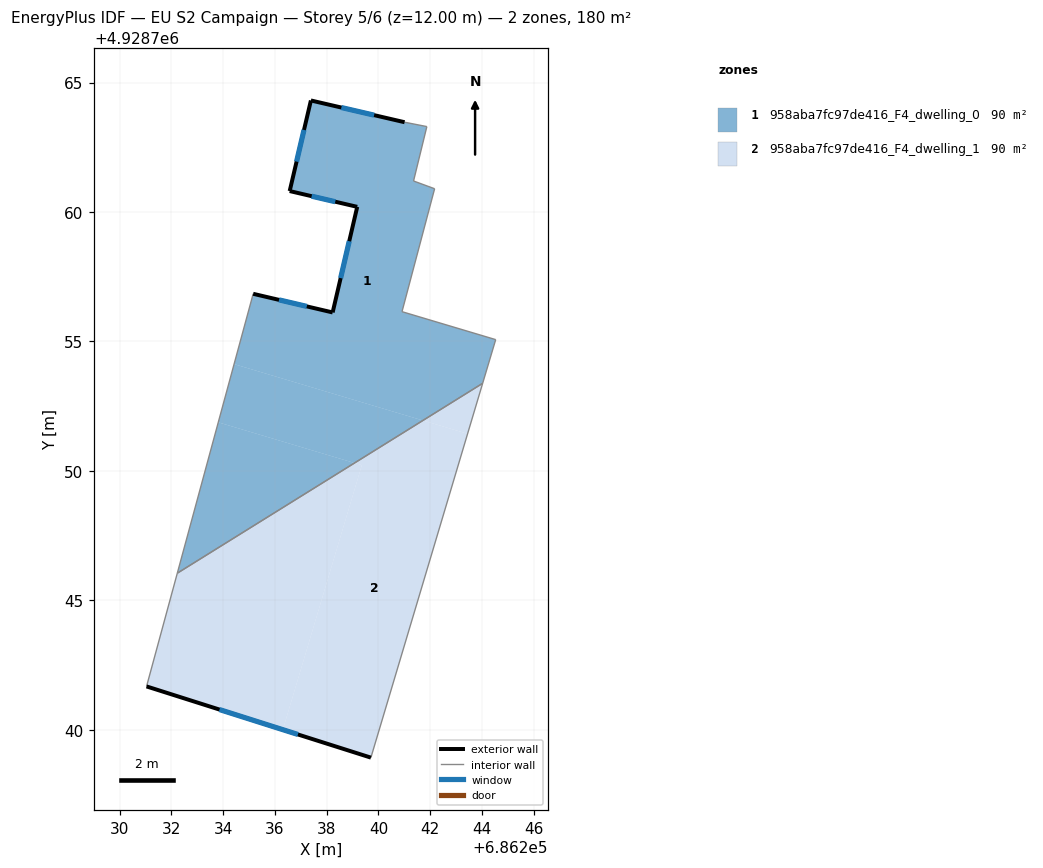
=== STOREY PLAN SPEC (per zone: floor XY polygon, exterior-wall plan segments, windows/doors) ===
zone 1: 958aba7fc97de416_F4_dwelling_0  (90.1 m²)
  floor: (686241.87, 4928763.30) (686241.35, 4928761.20) (686242.17, 4928760.90) (686240.91, 4928756.15) (686244.53, 4928755.07) (686244.03, 4928753.38) (686241.72, 4928751.95) (686234.42, 4928754.12) (686235.16, 4928756.84) (686238.23, 4928756.12) (686239.18, 4928760.20) (686236.57, 4928760.81) (686237.39, 4928764.31) (686241.01, 4928763.47)
  floor: (686239.07, 4928750.30) (686232.23, 4928746.05) (686233.81, 4928751.88)
  floor: (686241.72, 4928751.95) (686239.07, 4928750.30) (686233.81, 4928751.88) (686234.42, 4928754.12)
  exterior wall: (686236.57, 4928760.81) – (686239.18, 4928760.20)  [2.7 m]
    window: (686237.42, 4928760.61) – (686238.33, 4928760.40)  [1.0 m²]
  exterior wall: (686237.39, 4928764.31) – (686236.57, 4928760.81)  [3.6 m]
    window: (686237.12, 4928763.17) – (686236.84, 4928761.95)  [1.3 m²]
  exterior wall: (686241.01, 4928763.47) – (686237.39, 4928764.31)  [3.7 m]
    window: (686239.83, 4928763.74) – (686238.57, 4928764.04)  [1.4 m²]
  exterior wall: (686238.23, 4928756.12) – (686235.16, 4928756.84)  [3.2 m]
    window: (686237.23, 4928756.36) – (686236.16, 4928756.61)  [1.2 m²]
  exterior wall: (686239.18, 4928760.20) – (686238.23, 4928756.12)  [4.2 m]
    window: (686238.87, 4928758.87) – (686238.54, 4928757.45)  [1.5 m²]
  interior walls: 8
zone 2: 958aba7fc97de416_F4_dwelling_1  (90.1 m²)
  floor: (686239.36, 4928750.22) (686236.31, 4928740.00) (686231.04, 4928741.67) (686232.23, 4928746.05) (686239.07, 4928750.30)
  floor: (686243.44, 4928751.43) (686239.71, 4928738.92) (686236.31, 4928740.00) (686239.36, 4928750.22) (686239.07, 4928750.30) (686241.72, 4928751.95)
  floor: (686244.03, 4928753.38) (686243.44, 4928751.43) (686241.72, 4928751.95)
  exterior wall: (686231.04, 4928741.67) – (686239.71, 4928738.92)  [9.1 m]
    window: (686233.86, 4928740.78) – (686236.89, 4928739.82)  [3.3 m²]
  interior walls: 3

=== DERIVED (storey summary) ===
Building: EU S2 Campaign
Storey: 5 of 6  (floor level z = 12.00 m)
Storey gross floor area: 180.1 m²
Zones on this storey: 2
  - 958aba7fc97de416_F4_dwelling_0: floor 90.1 m²; exterior wall 17.3 m (52.0 m²); 5 window(s) 6.4 m²; WWR 12.2%
  - 958aba7fc97de416_F4_dwelling_1: floor 90.1 m²; exterior wall 9.1 m (27.3 m²); 1 window(s) 3.3 m²; WWR 12.2%
Zone adjacency (shared interzone walls):
  - 958aba7fc97de416_F4_dwelling_0 ↔ 958aba7fc97de416_F4_dwelling_1